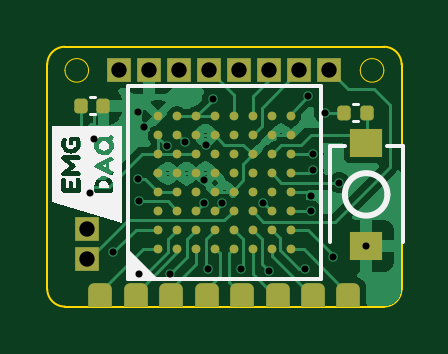
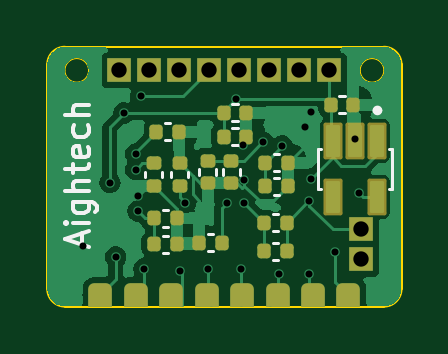
Circuit board: 13 layer files. Board 15.0 x 11.0 mm.
- bottom_copper: EMG_DAQ_ADS1298-CuBottom.gbr (35516 bytes)
- inner_copper: EMG_DAQ_ADS1298-CuIn1.gbr (30108 bytes)
- inner_copper: EMG_DAQ_ADS1298-CuIn2.gbr (30108 bytes)
- top_copper: EMG_DAQ_ADS1298-CuTop.gbr (34369 bytes)
- outline: EMG_DAQ_ADS1298-EdgeCuts.gbr (1382 bytes)
- bottom_mask: EMG_DAQ_ADS1298-MaskBottom.gbr (3890 bytes)
- top_mask: EMG_DAQ_ADS1298-MaskTop.gbr (4235 bytes)
- drill: EMG_DAQ_ADS1298-NPTH.drl (309 bytes)
- drill: EMG_DAQ_ADS1298-PTH.drl (1043 bytes)
- paste: EMG_DAQ_ADS1298-PasteBottom.gbr (2766 bytes)
- paste: EMG_DAQ_ADS1298-PasteTop.gbr (3109 bytes)
- bottom_silk: EMG_DAQ_ADS1298-SilkBottom.gbr (9492 bytes)
- top_silk: EMG_DAQ_ADS1298-SilkTop.gbr (12541 bytes)

=== bottom_copper: EMG_DAQ_ADS1298-CuBottom.gbr (35516 bytes, source omitted) ===
=== inner_copper: EMG_DAQ_ADS1298-CuIn1.gbr (30108 bytes, source omitted) ===
=== inner_copper: EMG_DAQ_ADS1298-CuIn2.gbr (30108 bytes, source omitted) ===
=== top_copper: EMG_DAQ_ADS1298-CuTop.gbr (34369 bytes, source omitted) ===
=== outline: EMG_DAQ_ADS1298-EdgeCuts.gbr ===
%TF.GenerationSoftware,KiCad,Pcbnew,8.0.1-8.0.1-1~ubuntu22.04.1*%
%TF.CreationDate,2024-03-28T22:24:37+00:00*%
%TF.ProjectId,EMG_DAQ_ADS1298,454d475f-4441-4515-9f41-445331323938,rev?*%
%TF.SameCoordinates,Original*%
%TF.FileFunction,Profile,NP*%
%FSLAX46Y46*%
G04 Gerber Fmt 4.6, Leading zero omitted, Abs format (unit mm)*
G04 Created by KiCad (PCBNEW 8.0.1-8.0.1-1~ubuntu22.04.1) date 2024-03-28 22:24:37*
%MOMM*%
%LPD*%
G01*
G04 APERTURE LIST*
%TA.AperFunction,Profile*%
%ADD10C,0.100000*%
%TD*%
%TA.AperFunction,Profile*%
%ADD11C,0.038100*%
%TD*%
G04 APERTURE END LIST*
D10*
X107500000Y-99249999D02*
G75*
G02*
X106750000Y-100000000I-750000J-1D01*
G01*
X92500000Y-89750000D02*
G75*
G02*
X93250000Y-89000000I750000J0D01*
G01*
D11*
X106750000Y-90000000D02*
G75*
G02*
X105750000Y-90000000I-500000J0D01*
G01*
X105750000Y-90000000D02*
G75*
G02*
X106750000Y-90000000I500000J0D01*
G01*
X94250000Y-90000000D02*
G75*
G02*
X93250000Y-90000000I-500000J0D01*
G01*
X93250000Y-90000000D02*
G75*
G02*
X94250000Y-90000000I500000J0D01*
G01*
D10*
X93250000Y-100000000D02*
X106750000Y-99999999D01*
X107500000Y-99249999D02*
X107500000Y-89749999D01*
X106750000Y-88999999D02*
X93250000Y-89000000D01*
X106750000Y-88999999D02*
G75*
G02*
X107500001Y-89749999I0J-750001D01*
G01*
X93250000Y-100000000D02*
G75*
G02*
X92500000Y-99250000I0J750000D01*
G01*
X92500000Y-99250000D02*
X92500000Y-89750000D01*
M02*

=== bottom_mask: EMG_DAQ_ADS1298-MaskBottom.gbr ===
%TF.GenerationSoftware,KiCad,Pcbnew,8.0.1-8.0.1-1~ubuntu22.04.1*%
%TF.CreationDate,2024-03-28T22:24:37+00:00*%
%TF.ProjectId,EMG_DAQ_ADS1298,454d475f-4441-4515-9f41-445331323938,rev?*%
%TF.SameCoordinates,Original*%
%TF.FileFunction,Soldermask,Bot*%
%TF.FilePolarity,Negative*%
%FSLAX46Y46*%
G04 Gerber Fmt 4.6, Leading zero omitted, Abs format (unit mm)*
G04 Created by KiCad (PCBNEW 8.0.1-8.0.1-1~ubuntu22.04.1) date 2024-03-28 22:24:37*
%MOMM*%
%LPD*%
G01*
G04 APERTURE LIST*
G04 Aperture macros list*
%AMRoundRect*
0 Rectangle with rounded corners*
0 $1 Rounding radius*
0 $2 $3 $4 $5 $6 $7 $8 $9 X,Y pos of 4 corners*
0 Add a 4 corners polygon primitive as box body*
4,1,4,$2,$3,$4,$5,$6,$7,$8,$9,$2,$3,0*
0 Add four circle primitives for the rounded corners*
1,1,$1+$1,$2,$3*
1,1,$1+$1,$4,$5*
1,1,$1+$1,$6,$7*
1,1,$1+$1,$8,$9*
0 Add four rect primitives between the rounded corners*
20,1,$1+$1,$2,$3,$4,$5,0*
20,1,$1+$1,$4,$5,$6,$7,0*
20,1,$1+$1,$6,$7,$8,$9,0*
20,1,$1+$1,$8,$9,$2,$3,0*%
%AMFreePoly0*
4,1,13,0.500000,-0.250000,0.480970,-0.345671,0.426777,-0.426777,0.345671,-0.480970,0.250000,-0.500000,-0.250000,-0.500000,-0.345671,-0.480970,-0.426777,-0.426777,-0.480970,-0.345671,-0.500000,-0.250000,-0.500000,0.500000,0.500000,0.500000,0.500000,-0.250000,0.500000,-0.250000,$1*%
G04 Aperture macros list end*
%ADD10FreePoly0,180.000000*%
%ADD11R,1.000000X1.000000*%
%ADD12RoundRect,0.140000X0.170000X-0.140000X0.170000X0.140000X-0.170000X0.140000X-0.170000X-0.140000X0*%
%ADD13RoundRect,0.140000X0.140000X0.170000X-0.140000X0.170000X-0.140000X-0.170000X0.140000X-0.170000X0*%
%ADD14RoundRect,0.140000X-0.140000X-0.170000X0.140000X-0.170000X0.140000X0.170000X-0.140000X0.170000X0*%
%ADD15RoundRect,0.080400X-0.321600X-0.696600X0.321600X-0.696600X0.321600X0.696600X-0.321600X0.696600X0*%
%ADD16RoundRect,0.140000X-0.170000X0.140000X-0.170000X-0.140000X0.170000X-0.140000X0.170000X0.140000X0*%
G04 APERTURE END LIST*
D10*
%TO.C,J22*%
X102250000Y-99499999D03*
%TD*%
%TO.C,J24*%
X105250000Y-99499999D03*
%TD*%
%TO.C,J18*%
X96250000Y-99499999D03*
%TD*%
%TO.C,J17*%
X94750000Y-99499999D03*
%TD*%
%TO.C,J19*%
X97750000Y-99499999D03*
%TD*%
%TO.C,J23*%
X103750000Y-99499999D03*
%TD*%
%TO.C,J20*%
X99250000Y-99500000D03*
%TD*%
%TO.C,J21*%
X100750000Y-99499999D03*
%TD*%
D11*
%TO.C,J1*%
X95555000Y-90000000D03*
%TD*%
%TO.C,J5*%
X100635000Y-90000000D03*
%TD*%
%TO.C,J4*%
X99365000Y-90000000D03*
%TD*%
%TO.C,J8*%
X104445000Y-90000000D03*
%TD*%
%TO.C,J7*%
X103175000Y-90000000D03*
%TD*%
%TO.C,J25*%
X94200000Y-98000000D03*
%TD*%
%TO.C,J26*%
X94200000Y-96730000D03*
%TD*%
%TO.C,J2*%
X96825000Y-90000000D03*
%TD*%
%TO.C,J6*%
X101905000Y-90000000D03*
%TD*%
%TO.C,J3*%
X98095000Y-90000000D03*
%TD*%
D12*
%TO.C,C11*%
X101900000Y-94880000D03*
X101900000Y-93920000D03*
%TD*%
D13*
%TO.C,C13*%
X102980000Y-96250000D03*
X102020000Y-96250000D03*
%TD*%
%TO.C,C14*%
X102980000Y-97350000D03*
X102020000Y-97350000D03*
%TD*%
%TO.C,C1*%
X95500000Y-91450000D03*
X94540000Y-91450000D03*
%TD*%
D14*
%TO.C,C3*%
X99070000Y-91800000D03*
X100030000Y-91800000D03*
%TD*%
%TO.C,C10*%
X100120000Y-97300000D03*
X101080000Y-97300000D03*
%TD*%
D15*
%TO.C,U1*%
X93520000Y-92980000D03*
X94470000Y-92980000D03*
X95420000Y-92980000D03*
X95420000Y-95350000D03*
X93520000Y-95350000D03*
%TD*%
D16*
%TO.C,C5*%
X99700000Y-93820000D03*
X99700000Y-94780000D03*
%TD*%
D14*
%TO.C,C7*%
X97370000Y-97650000D03*
X98330000Y-97650000D03*
%TD*%
D13*
%TO.C,R1*%
X98330000Y-96450000D03*
X97370000Y-96450000D03*
%TD*%
D14*
%TO.C,C4*%
X99070000Y-92800000D03*
X100030000Y-92800000D03*
%TD*%
D13*
%TO.C,C8*%
X98268213Y-93915168D03*
X97308213Y-93915168D03*
%TD*%
D16*
%TO.C,C15*%
X103000000Y-93920000D03*
X103000000Y-94880000D03*
%TD*%
D13*
%TO.C,C9*%
X98268213Y-94915168D03*
X97308213Y-94915168D03*
%TD*%
%TO.C,C12*%
X102880000Y-92600000D03*
X101920000Y-92600000D03*
%TD*%
D16*
%TO.C,C6*%
X100700000Y-93820000D03*
X100700000Y-94780000D03*
%TD*%
M02*

=== top_mask: EMG_DAQ_ADS1298-MaskTop.gbr ===
%TF.GenerationSoftware,KiCad,Pcbnew,8.0.1-8.0.1-1~ubuntu22.04.1*%
%TF.CreationDate,2024-03-28T22:24:37+00:00*%
%TF.ProjectId,EMG_DAQ_ADS1298,454d475f-4441-4515-9f41-445331323938,rev?*%
%TF.SameCoordinates,Original*%
%TF.FileFunction,Soldermask,Top*%
%TF.FilePolarity,Negative*%
%FSLAX46Y46*%
G04 Gerber Fmt 4.6, Leading zero omitted, Abs format (unit mm)*
G04 Created by KiCad (PCBNEW 8.0.1-8.0.1-1~ubuntu22.04.1) date 2024-03-28 22:24:37*
%MOMM*%
%LPD*%
G01*
G04 APERTURE LIST*
G04 Aperture macros list*
%AMRoundRect*
0 Rectangle with rounded corners*
0 $1 Rounding radius*
0 $2 $3 $4 $5 $6 $7 $8 $9 X,Y pos of 4 corners*
0 Add a 4 corners polygon primitive as box body*
4,1,4,$2,$3,$4,$5,$6,$7,$8,$9,$2,$3,0*
0 Add four circle primitives for the rounded corners*
1,1,$1+$1,$2,$3*
1,1,$1+$1,$4,$5*
1,1,$1+$1,$6,$7*
1,1,$1+$1,$8,$9*
0 Add four rect primitives between the rounded corners*
20,1,$1+$1,$2,$3,$4,$5,0*
20,1,$1+$1,$4,$5,$6,$7,0*
20,1,$1+$1,$6,$7,$8,$9,0*
20,1,$1+$1,$8,$9,$2,$3,0*%
%AMFreePoly0*
4,1,13,0.345671,0.480970,0.426777,0.426777,0.480970,0.345671,0.500000,0.250000,0.500000,-0.500000,-0.500000,-0.500000,-0.500000,0.250000,-0.480970,0.345671,-0.426777,0.426777,-0.345671,0.480970,-0.250000,0.500000,0.250000,0.500000,0.345671,0.480970,0.345671,0.480970,$1*%
G04 Aperture macros list end*
%ADD10FreePoly0,0.000000*%
%ADD11R,1.000000X1.000000*%
%ADD12R,1.360000X1.230000*%
%ADD13C,0.370000*%
%ADD14RoundRect,0.140000X0.140000X0.170000X-0.140000X0.170000X-0.140000X-0.170000X0.140000X-0.170000X0*%
%ADD15RoundRect,0.140000X-0.140000X-0.170000X0.140000X-0.170000X0.140000X0.170000X-0.140000X0.170000X0*%
G04 APERTURE END LIST*
D10*
%TO.C,J9*%
X94750000Y-99499999D03*
%TD*%
%TO.C,J16*%
X105250000Y-99500000D03*
%TD*%
%TO.C,J11*%
X97750000Y-99499999D03*
%TD*%
%TO.C,J10*%
X96250000Y-99499999D03*
%TD*%
%TO.C,J12*%
X99250000Y-99500000D03*
%TD*%
%TO.C,J14*%
X102250000Y-99500000D03*
%TD*%
%TO.C,J13*%
X100750000Y-99500000D03*
%TD*%
%TO.C,J15*%
X103750000Y-99500000D03*
%TD*%
D11*
%TO.C,J1*%
X95555000Y-90000000D03*
%TD*%
D12*
%TO.C,SW1*%
X106000000Y-93070000D03*
X106000000Y-97430000D03*
%TD*%
D11*
%TO.C,J5*%
X100635000Y-90000000D03*
%TD*%
D13*
%TO.C,U2*%
X97200000Y-97550000D03*
X97200000Y-96750001D03*
X97200000Y-95950000D03*
X97200000Y-95150000D03*
X97200000Y-94350000D03*
X97200000Y-93550000D03*
X97200000Y-92749999D03*
X97200000Y-91950000D03*
X97999999Y-97550000D03*
X98000000Y-96750000D03*
X98000000Y-95950001D03*
X98000000Y-95150000D03*
X98000000Y-94350000D03*
X98000000Y-93549999D03*
X98000000Y-92750000D03*
X97999999Y-91950000D03*
X98800000Y-97550000D03*
X98799999Y-96750000D03*
X98800000Y-95950000D03*
X98800000Y-95150000D03*
X98800000Y-94350000D03*
X98800000Y-93550000D03*
X98799999Y-92750000D03*
X98800000Y-91950000D03*
X99600000Y-97550000D03*
X99600000Y-96750000D03*
X99600000Y-95950000D03*
X99600000Y-95150000D03*
X99600000Y-94350000D03*
X99600000Y-93550000D03*
X99600000Y-92750000D03*
X99600000Y-91950000D03*
X100400000Y-97550000D03*
X100400000Y-96750000D03*
X100400000Y-95950000D03*
X100400000Y-95150000D03*
X100400000Y-94350000D03*
X100400000Y-93550000D03*
X100400000Y-92750000D03*
X100400000Y-91950000D03*
X101200000Y-97550000D03*
X101200001Y-96750000D03*
X101200000Y-95950000D03*
X101200000Y-95150000D03*
X101200000Y-94350000D03*
X101200000Y-93550000D03*
X101200001Y-92750000D03*
X101200000Y-91950000D03*
X102000001Y-97550000D03*
X102000000Y-96750000D03*
X102000000Y-95950001D03*
X102000000Y-95150000D03*
X102000000Y-94350000D03*
X102000000Y-93549999D03*
X102000000Y-92750000D03*
X102000001Y-91950000D03*
X102800000Y-97550000D03*
X102800000Y-96750001D03*
X102800000Y-95950000D03*
X102800000Y-95150000D03*
X102800000Y-94350000D03*
X102800000Y-93550000D03*
X102800000Y-92749999D03*
X102800000Y-91950000D03*
%TD*%
D11*
%TO.C,J4*%
X99365000Y-90000000D03*
%TD*%
D14*
%TO.C,R2*%
X106030000Y-91800000D03*
X105070000Y-91800000D03*
%TD*%
D11*
%TO.C,J8*%
X104445000Y-90000000D03*
%TD*%
%TO.C,J7*%
X103175000Y-90000000D03*
%TD*%
%TO.C,J25*%
X94200000Y-98000000D03*
%TD*%
%TO.C,J26*%
X94200000Y-96730000D03*
%TD*%
%TO.C,J2*%
X96825000Y-90000000D03*
%TD*%
%TO.C,J6*%
X101905000Y-90000000D03*
%TD*%
%TO.C,J3*%
X98095000Y-90000000D03*
%TD*%
D15*
%TO.C,C2*%
X93920000Y-91500000D03*
X94880000Y-91500000D03*
%TD*%
M02*

=== drill: EMG_DAQ_ADS1298-NPTH.drl ===
M48
; DRILL file {KiCad 8.0.1-8.0.1-1~ubuntu22.04.1} date 2024-03-28T22:24:37+0000
; FORMAT={-:-/ absolute / inch / decimal}
; #@! TF.CreationDate,2024-03-28T22:24:37+00:00
; #@! TF.GenerationSoftware,Kicad,Pcbnew,8.0.1-8.0.1-1~ubuntu22.04.1
; #@! TF.FileFunction,NonPlated,1,4,NPTH
FMAT,2
INCH
%
G90
G05
M30

=== drill: EMG_DAQ_ADS1298-PTH.drl ===
M48
; DRILL file {KiCad 8.0.1-8.0.1-1~ubuntu22.04.1} date 2024-03-28T22:24:37+0000
; FORMAT={-:-/ absolute / inch / decimal}
; #@! TF.CreationDate,2024-03-28T22:24:37+00:00
; #@! TF.GenerationSoftware,Kicad,Pcbnew,8.0.1-8.0.1-1~ubuntu22.04.1
; #@! TF.FileFunction,Plated,1,4,PTH
FMAT,2
INCH
; #@! TA.AperFunction,Plated,PTH,ViaDrill
T1C0.0118
; #@! TA.AperFunction,Plated,PTH,ComponentDrill
T2C0.0256
%
G90
G05
T1
X3.7126Y-3.748
X3.7193Y-3.6575
X3.752Y-3.8465
X3.7933Y-3.6122
X3.7933Y-3.7244
X3.7953Y-3.7618
X3.7953Y-3.8819
X3.8031Y-3.6378
X3.8406Y-3.6693
X3.8465Y-3.8819
X3.872Y-3.6634
X3.9035Y-3.7264
X3.9035Y-3.7638
X3.9055Y-3.6673
X3.9094Y-3.874
X3.9173Y-3.5906
X3.9331Y-3.7638
X3.9646Y-3.874
X4.002Y-3.7638
X4.0118Y-3.878
X4.0709Y-3.874
X4.0768Y-3.5866
X4.0807Y-3.752
X4.0807Y-3.7776
X4.0846Y-3.6831
X4.0846Y-3.7087
X4.1043Y-3.6142
X4.1181Y-3.8543
X4.128Y-3.7303
X4.1732Y-3.8358
T2
X3.7087Y-3.8083
X3.7087Y-3.8583
X3.762Y-3.5433
X3.812Y-3.5433
X3.862Y-3.5433
X3.912Y-3.5433
X3.962Y-3.5433
X4.012Y-3.5433
X4.062Y-3.5433
X4.112Y-3.5433
M30

=== paste: EMG_DAQ_ADS1298-PasteBottom.gbr (2766 bytes, source withheld) ===
=== paste: EMG_DAQ_ADS1298-PasteTop.gbr (3109 bytes, source withheld) ===
=== bottom_silk: EMG_DAQ_ADS1298-SilkBottom.gbr (9492 bytes, source omitted) ===
=== top_silk: EMG_DAQ_ADS1298-SilkTop.gbr (12541 bytes, source omitted) ===
